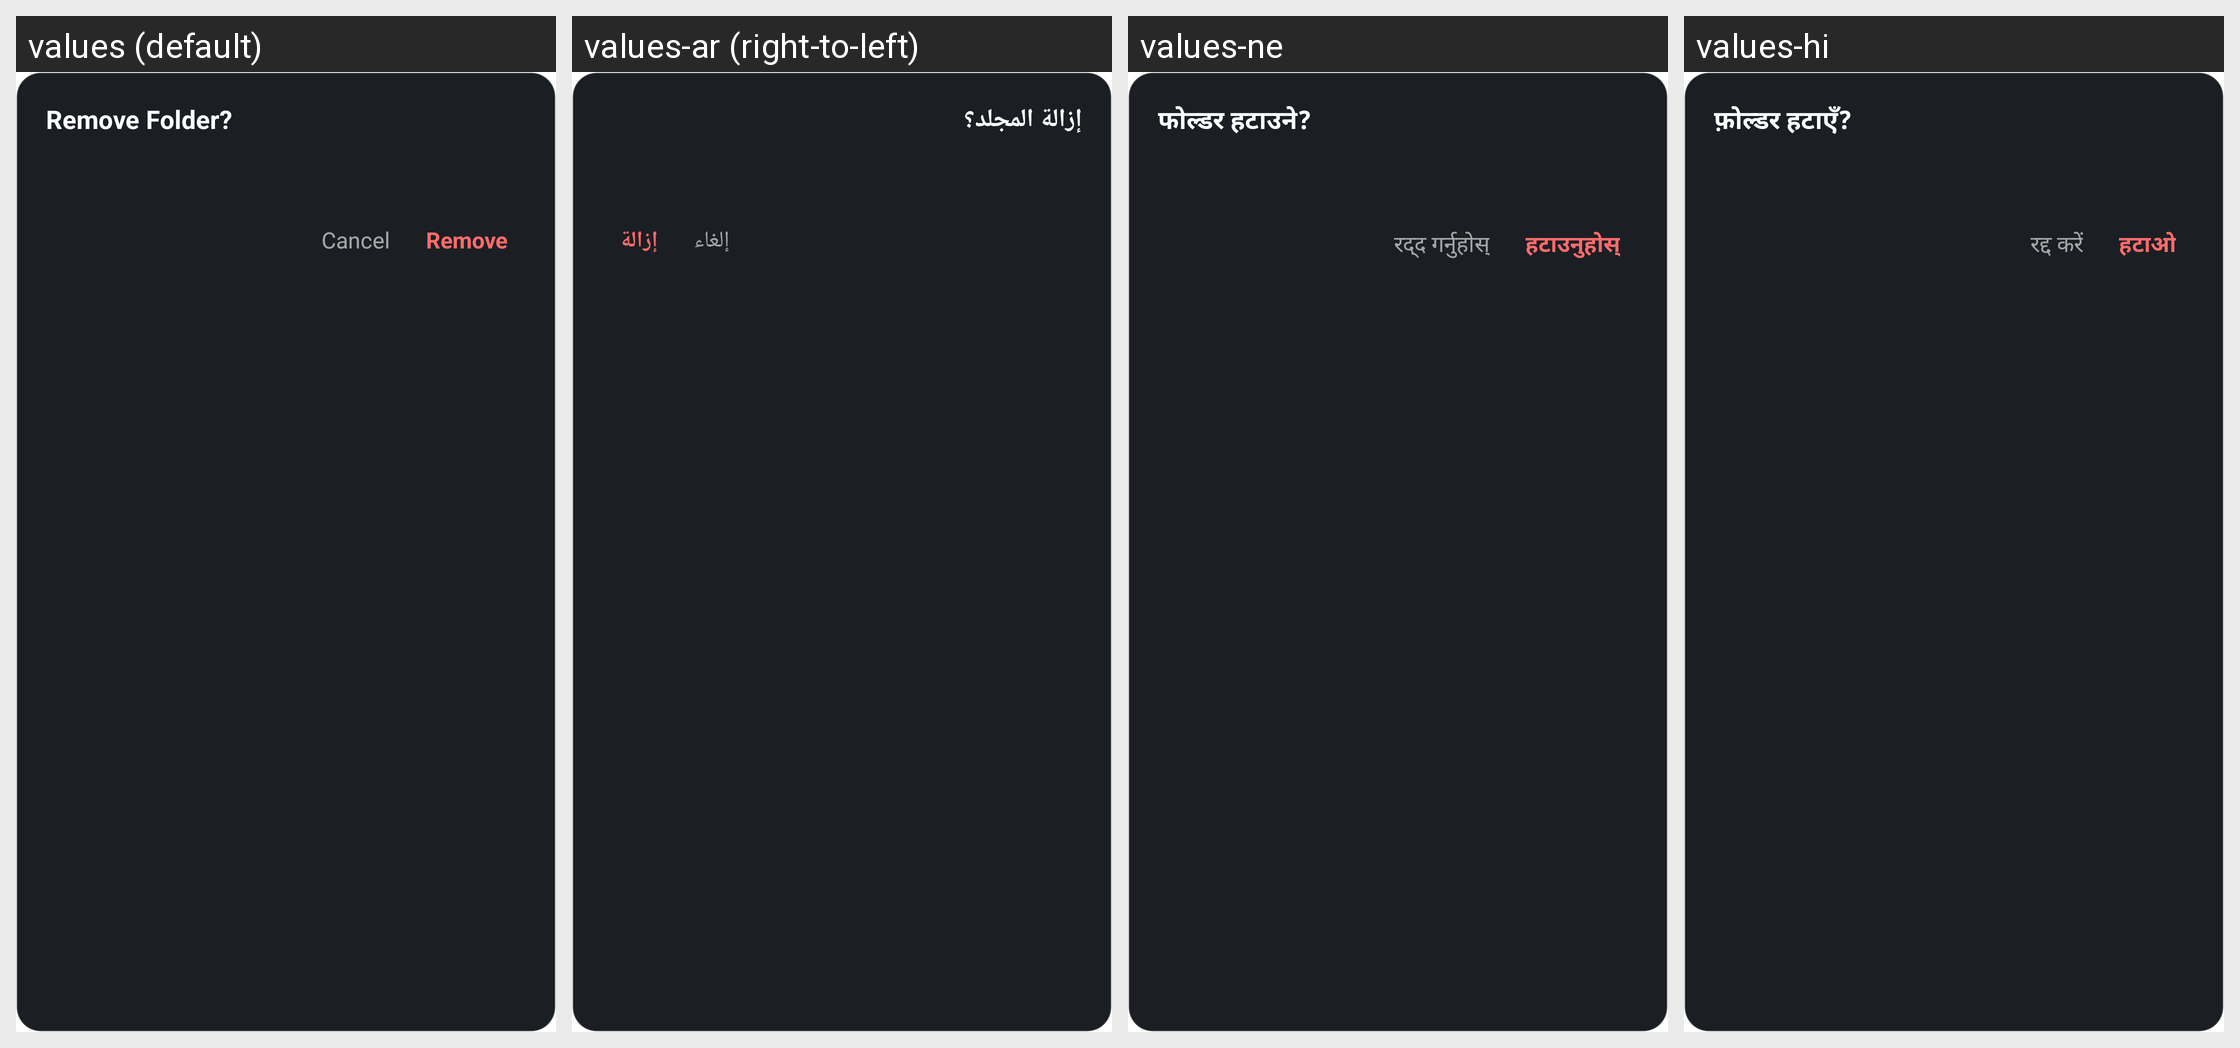

Here is an Android app screen in its default locale and in the app's own translations. Write out the translated-string differences for the strings that appear on this screen.
Android screen res/layout/view_folder_remove_dialog.xml rendered under 4 locales, left to right: values (default), values-ar (right-to-left), values-ne, values-hi. Device: Nexus 5 (rendered at 1080×1920; each locale shown at half size, 540×960, under a caption strip naming it); theme Theme.NexusLauncher.
Other locales in the repository, not shown: values-de, values-es, values-fr, values-in, values-iw, values-pt-rBR.
Strings drawn on this screen, with the default value and each locale's value (text and hints the layout hard-codes, and strings that could not be matched under every locale, appear in the picture but are not listed):

folder_dialog_remove_title
  values: Remove Folder?
  values-ar: إزالة المجلد؟
  values-ne: फोल्डर हटाउने?
  values-hi: फ़ोल्डर हटाएँ?

action_cancel
  values: Cancel
  values-ar: إلغاء
  values-ne: रद्द गर्नुहोस्
  values-hi: रद्द करें

action_remove
  values: Remove
  values-ar: إزالة
  values-ne: हटाउनुहोस्
  values-hi: हटाओ
